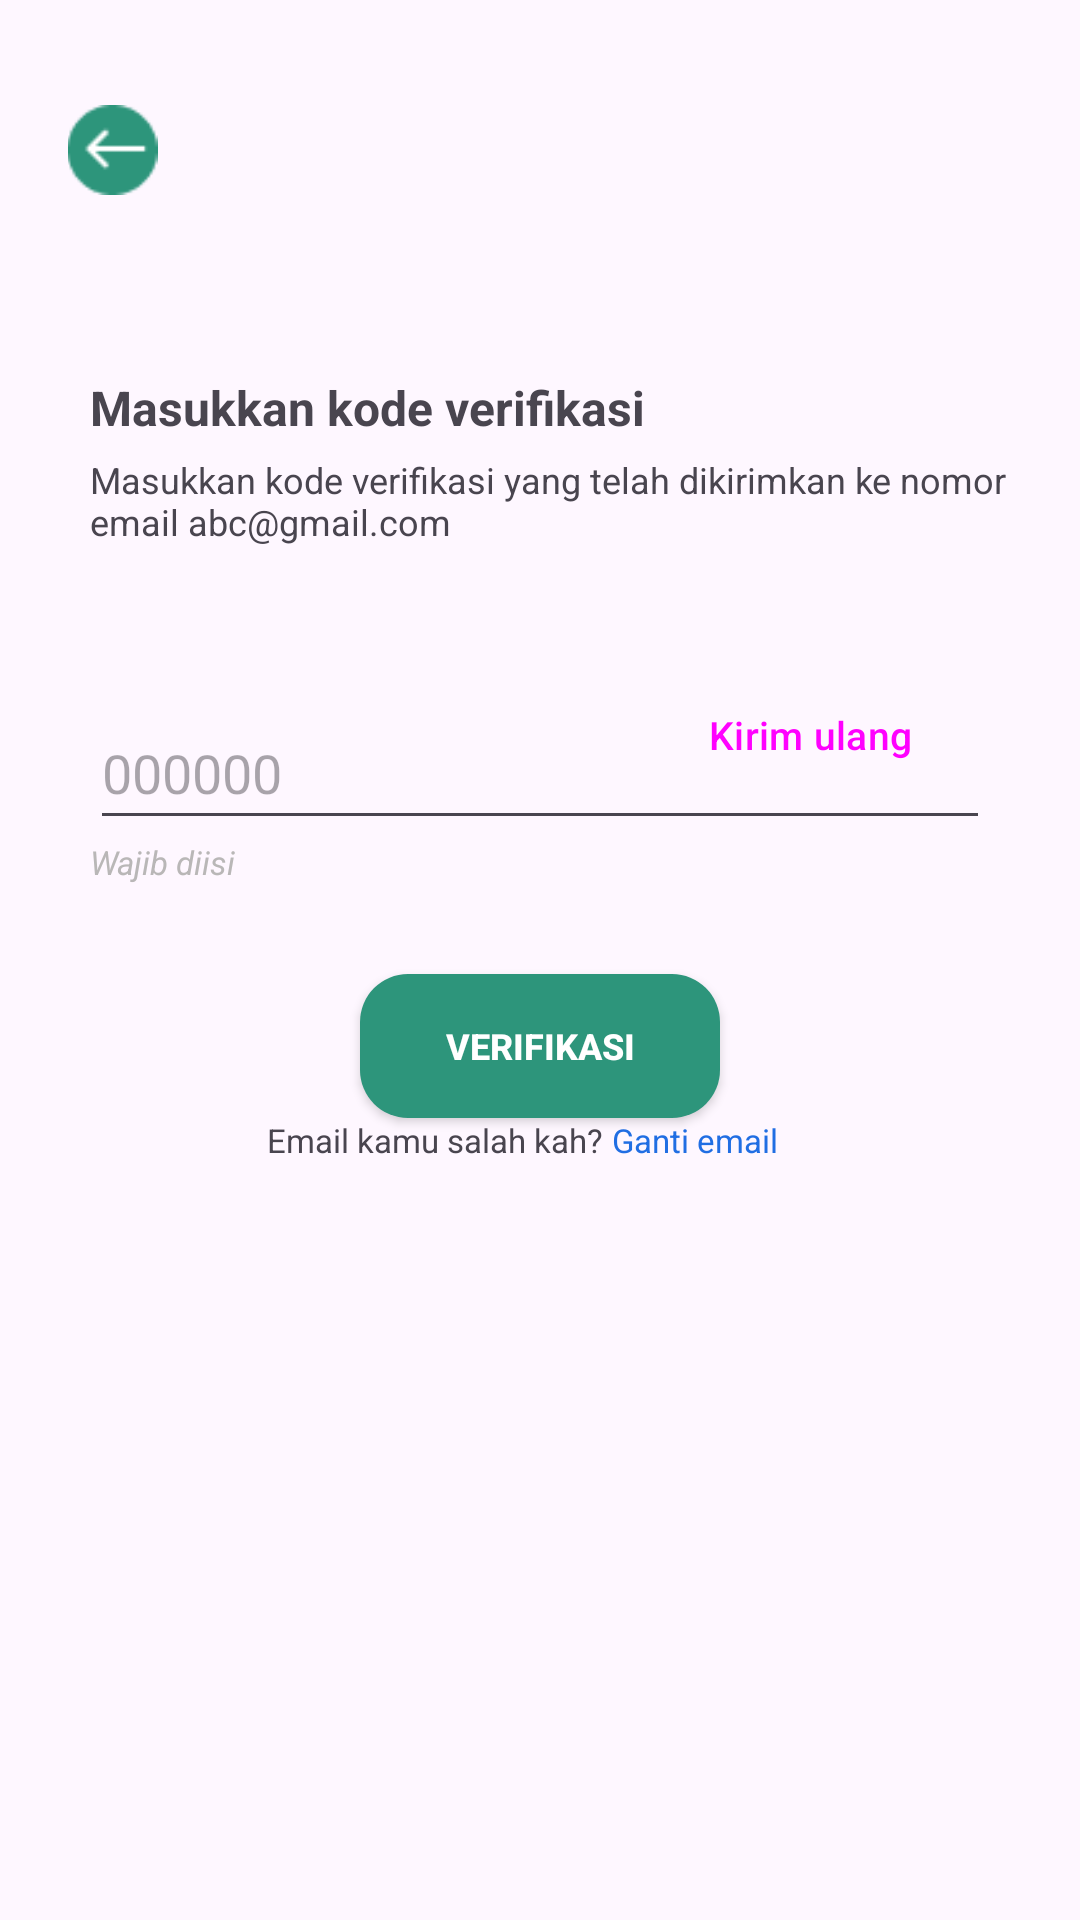

Layout XML and referenced resources for this Android screen:
<!-- AndroidManifest.xml: application theme Theme.AnggarIn -->
<!-- res/layout/activity_verifikasi.xml -->
<?xml version="1.0" encoding="utf-8"?>
<androidx.constraintlayout.widget.ConstraintLayout xmlns:android="http://schemas.android.com/apk/res/android"
    xmlns:app="http://schemas.android.com/apk/res-auto"
    xmlns:tools="http://schemas.android.com/tools"
    android:id="@+id/main"
    android:layout_width="match_parent"
    android:layout_height="match_parent"
    tools:context=".ui.register.VerifikasiActivity">

    <ImageView
        android:id="@+id/iv_btn_back_verifikasi"
        android:layout_width="0dp"
        android:layout_height="30dp"
        tools:ignore="ContentDescription"
        android:src="@drawable/btn_back"
        android:layout_marginTop="35dp"
        android:layout_marginStart="20dp"
        app:layout_constraintTop_toTopOf="parent"
        app:layout_constraintStart_toStartOf="parent" />

    <TextView
        android:id="@+id/txt_text_verifikasi_1"
        android:layout_width="match_parent"
        android:layout_height="wrap_content"
        android:text="@string/txt_verifikasi_1"
        android:textSize="16sp"
        android:textStyle="bold"
        android:layout_marginTop="60dp"
        android:layout_marginStart="30dp"
        app:layout_constraintTop_toBottomOf="@id/iv_btn_back_verifikasi"
        app:layout_constraintStart_toStartOf="parent"
        app:layout_constraintEnd_toEndOf="parent"/>

    <TextView
        android:id="@+id/txt_text_verifikasi_2"
        android:layout_width="match_parent"
        android:layout_height="wrap_content"
        android:text="@string/txt_verifikasi_2"
        android:textSize="12sp"
        android:layout_marginStart="30dp"
        android:layout_marginEnd="20dp"
        android:layout_marginTop="5dp"
        app:layout_constraintTop_toBottomOf="@id/txt_text_verifikasi_1"
        app:layout_constraintStart_toStartOf="parent"
        app:layout_constraintEnd_toEndOf="parent"/>

    <com.google.android.material.textfield.TextInputEditText
        android:id="@+id/edt_input_verifikasi"
        android:layout_width="match_parent"
        android:layout_height="48dp"
        android:inputType="number"
        android:hint="@string/nomor_verifikasi"
        android:layout_marginTop="50dp"
        android:layout_marginStart="30dp"
        android:layout_marginEnd="30dp"
        app:layout_constraintTop_toBottomOf="@id/txt_text_verifikasi_2"
        app:layout_constraintStart_toStartOf="parent"
        app:layout_constraintEnd_toEndOf="parent"/>

    <Button
        android:id="@+id/btn_kirim_ulang"
        style="@style/Widget.Material3.Button.IconButton.Outlined"
        android:layout_width="120dp"
        android:layout_height="50dp"
        android:text="@string/kirim_ulang"
        android:textSize="13sp"
        android:layout_marginEnd="30dp"
        app:layout_constraintEnd_toEndOf="parent"
        app:layout_constraintTop_toTopOf="@id/edt_input_verifikasi"
        app:layout_constraintBottom_toBottomOf="@id/edt_input_verifikasi"
        app:layout_constraintVertical_bias="6.0"
        app:strokeColor="@color/hijau_tosca" />

    <TextView
        android:id="@+id/txt_wajib_diisi"
        android:layout_width="match_parent"
        android:layout_height="wrap_content"
        android:text="@string/wajib_diisi"
        android:textSize="11sp"
        android:textStyle="italic"
        android:textColor="@color/abu_muda"
        android:layout_marginStart="30dp"
        app:layout_constraintTop_toBottomOf="@id/edt_input_verifikasi"
        app:layout_constraintStart_toStartOf="parent"
        app:layout_constraintEnd_toEndOf="parent"/>

    <Button
        android:id="@+id/btn_verifikasi"
        android:layout_width="120dp"
        android:layout_height="48dp"
        android:background="@drawable/button"
        android:layout_marginTop="30dp"
        android:text="@string/verifikasi"
        android:textSize="12sp"
        android:textColor="@color/white"
        android:textStyle="bold"
        app:layout_constraintTop_toBottomOf="@id/txt_wajib_diisi"
        app:layout_constraintStart_toStartOf="parent"
        app:layout_constraintEnd_toEndOf="parent"/>

    <TextView
        android:id="@+id/txt_salah_email"
        android:layout_width="wrap_content"
        android:layout_height="wrap_content"
        android:text="@string/txt_verifikasi_3"
        android:textSize="11sp"
        android:layout_marginEnd="70dp"
        app:layout_constraintEnd_toEndOf="parent"
        app:layout_constraintStart_toStartOf="parent"
        app:layout_constraintTop_toBottomOf="@id/btn_verifikasi" />

    <TextView
        android:id="@+id/txt_ganti_email"
        android:layout_width="wrap_content"
        android:layout_height="wrap_content"
        android:layout_marginStart="3dp"
        android:text="@string/ganti_email"
        android:textColor="@color/biru_sedang"
        android:textSize="11sp"
        app:layout_constraintStart_toEndOf="@id/txt_salah_email"
        app:layout_constraintTop_toBottomOf="@id/btn_verifikasi"/>

</androidx.constraintlayout.widget.ConstraintLayout>
<!-- resources referenced by this layout -->
<resources>
  <color name="abu_muda">#B9B7B7</color>
  <color name="biru_sedang">#206EE3</color>
  <color name="hijau_tosca">#2D957B</color>
  <color name="white">#FFFFFFFF</color>
  <!-- drawable btn_back: png bitmap (drawable, 879 bytes) -->
  <!-- drawable button (drawable) -->
  <?xml version="1.0" encoding="utf-8"?>
  <shape xmlns:android="http://schemas.android.com/apk/res/android">
      <solid android:color="@color/hijau_tosca"/>
      <corners android:radius="16dp" /> 
  </shape>
  <string name="ganti_email">Ganti email</string>
  <string name="kirim_ulang">Kirim ulang</string>
  <string name="nomor_verifikasi">000000</string>
  <string name="txt_verifikasi_1">Masukkan kode verifikasi</string>
  <string name="txt_verifikasi_2">Masukkan kode verifikasi yang telah dikirimkan ke nomor email abc@gmail.com</string>
  <string name="txt_verifikasi_3">Email kamu salah kah?</string>
  <string name="verifikasi">Verifikasi</string>
  <string name="wajib_diisi">Wajib diisi</string>
  <style name="Theme.AnggarIn" parent="Base.Theme.AnggarIn" />
  <style name="Base.Theme.AnggarIn" parent="Theme.Material3.DayNight.NoActionBar">
          
          
      </style>
</resources>
